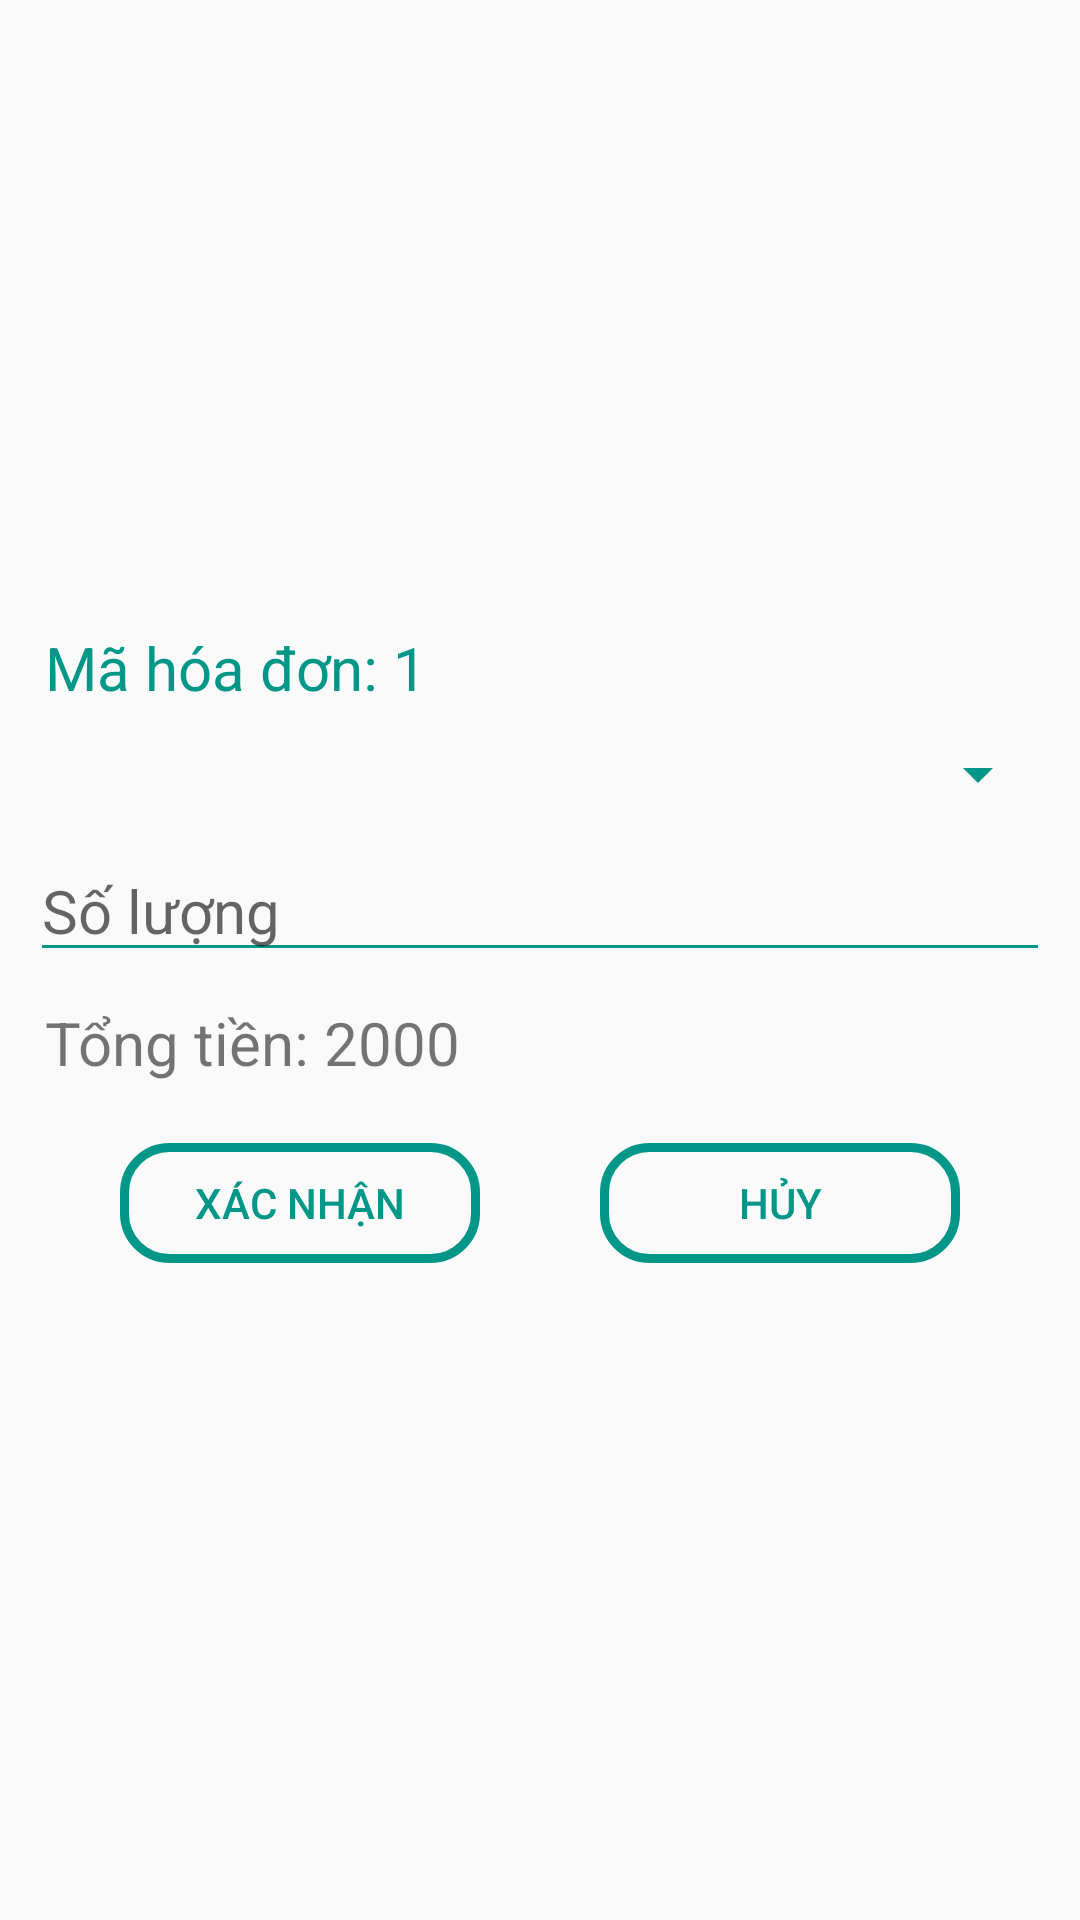

This screen was rendered from an Android layout file. Write that file and the resources it references.
<!-- AndroidManifest.xml: application theme Theme.DuAnXuong -->
<!-- res/layout/dialog_ct_hoadon.xml -->
<?xml version="1.0" encoding="utf-8"?>
<LinearLayout xmlns:android="http://schemas.android.com/apk/res/android"
    android:layout_width="match_parent"
    android:layout_height="match_parent"
    android:orientation="vertical"
    android:gravity="center_vertical"
    android:padding="10dp"
    >
    <TextView
        android:id="@+id/txtmahd"
        android:layout_width="match_parent"
        android:layout_height="wrap_content"
        android:layout_marginTop="10dp"
        android:textColor="@color/bar"
        android:text="Mã hóa đơn: 1"
        android:paddingLeft="5dp"
        android:textSize="20dp" />
    <Spinner
        android:id="@+id/spnsp"
        android:layout_width="match_parent"
        android:layout_height="wrap_content"
        android:layout_marginTop="10dp"
        android:backgroundTint="@color/bar"
        android:textSize="20dp"
        />
    <EditText
        android:id="@+id/txtsoluong"
        android:layout_width="match_parent"
        android:layout_height="wrap_content"
        android:layout_marginTop="10dp"
        android:textSize="20dp"
        android:backgroundTint="@color/bar"
        android:hint="Số lượng"/>
    <TextView
        android:id="@+id/txttongtien"
        android:layout_width="match_parent"
        android:layout_height="wrap_content"
        android:layout_marginTop="10dp"
        android:text="Tổng tiền: 2000"
        android:paddingLeft="5dp"
        android:textSize="20dp"/>

    <LinearLayout
        android:layout_width="match_parent"
        android:layout_height="wrap_content"
        android:gravity="center"
        android:orientation="horizontal">

        <Button
            android:id="@+id/btnXacNhan"
            android:layout_width="120dp"
            android:layout_height="40dp"
            android:layout_margin="20dp"
            android:background="@drawable/khung_login"
            android:text="Xác nhận"
            android:textColor="@color/bar" />

        <Button
            android:id="@+id/btnHuy"
            android:layout_width="120dp"
            android:layout_height="40dp"
            android:layout_margin="20dp"
            android:background="@drawable/khung_login"
            android:text="Hủy"
            android:textColor="@color/bar" />
    </LinearLayout>
</LinearLayout>
<!-- resources referenced by this layout -->
<resources>
  <color name="bar">#009688</color>
  <!-- drawable khung_login (drawable) -->
  <?xml version="1.0" encoding="utf-8"?>
  <shape xmlns:android="http://schemas.android.com/apk/res/android">
      <corners android:radius="15dp" />
      <stroke
          android:width="3dp"
          android:color="#009688" />
  
  </shape>
  <style name="Theme.DuAnXuong" parent="Base.Theme.DuAnXuong" />
  <style name="Base.Theme.DuAnXuong" parent="Theme.AppCompat.DayNight.NoActionBar">
          <item name="android:statusBarColor">@color/bar</item>
      </style>
</resources>
